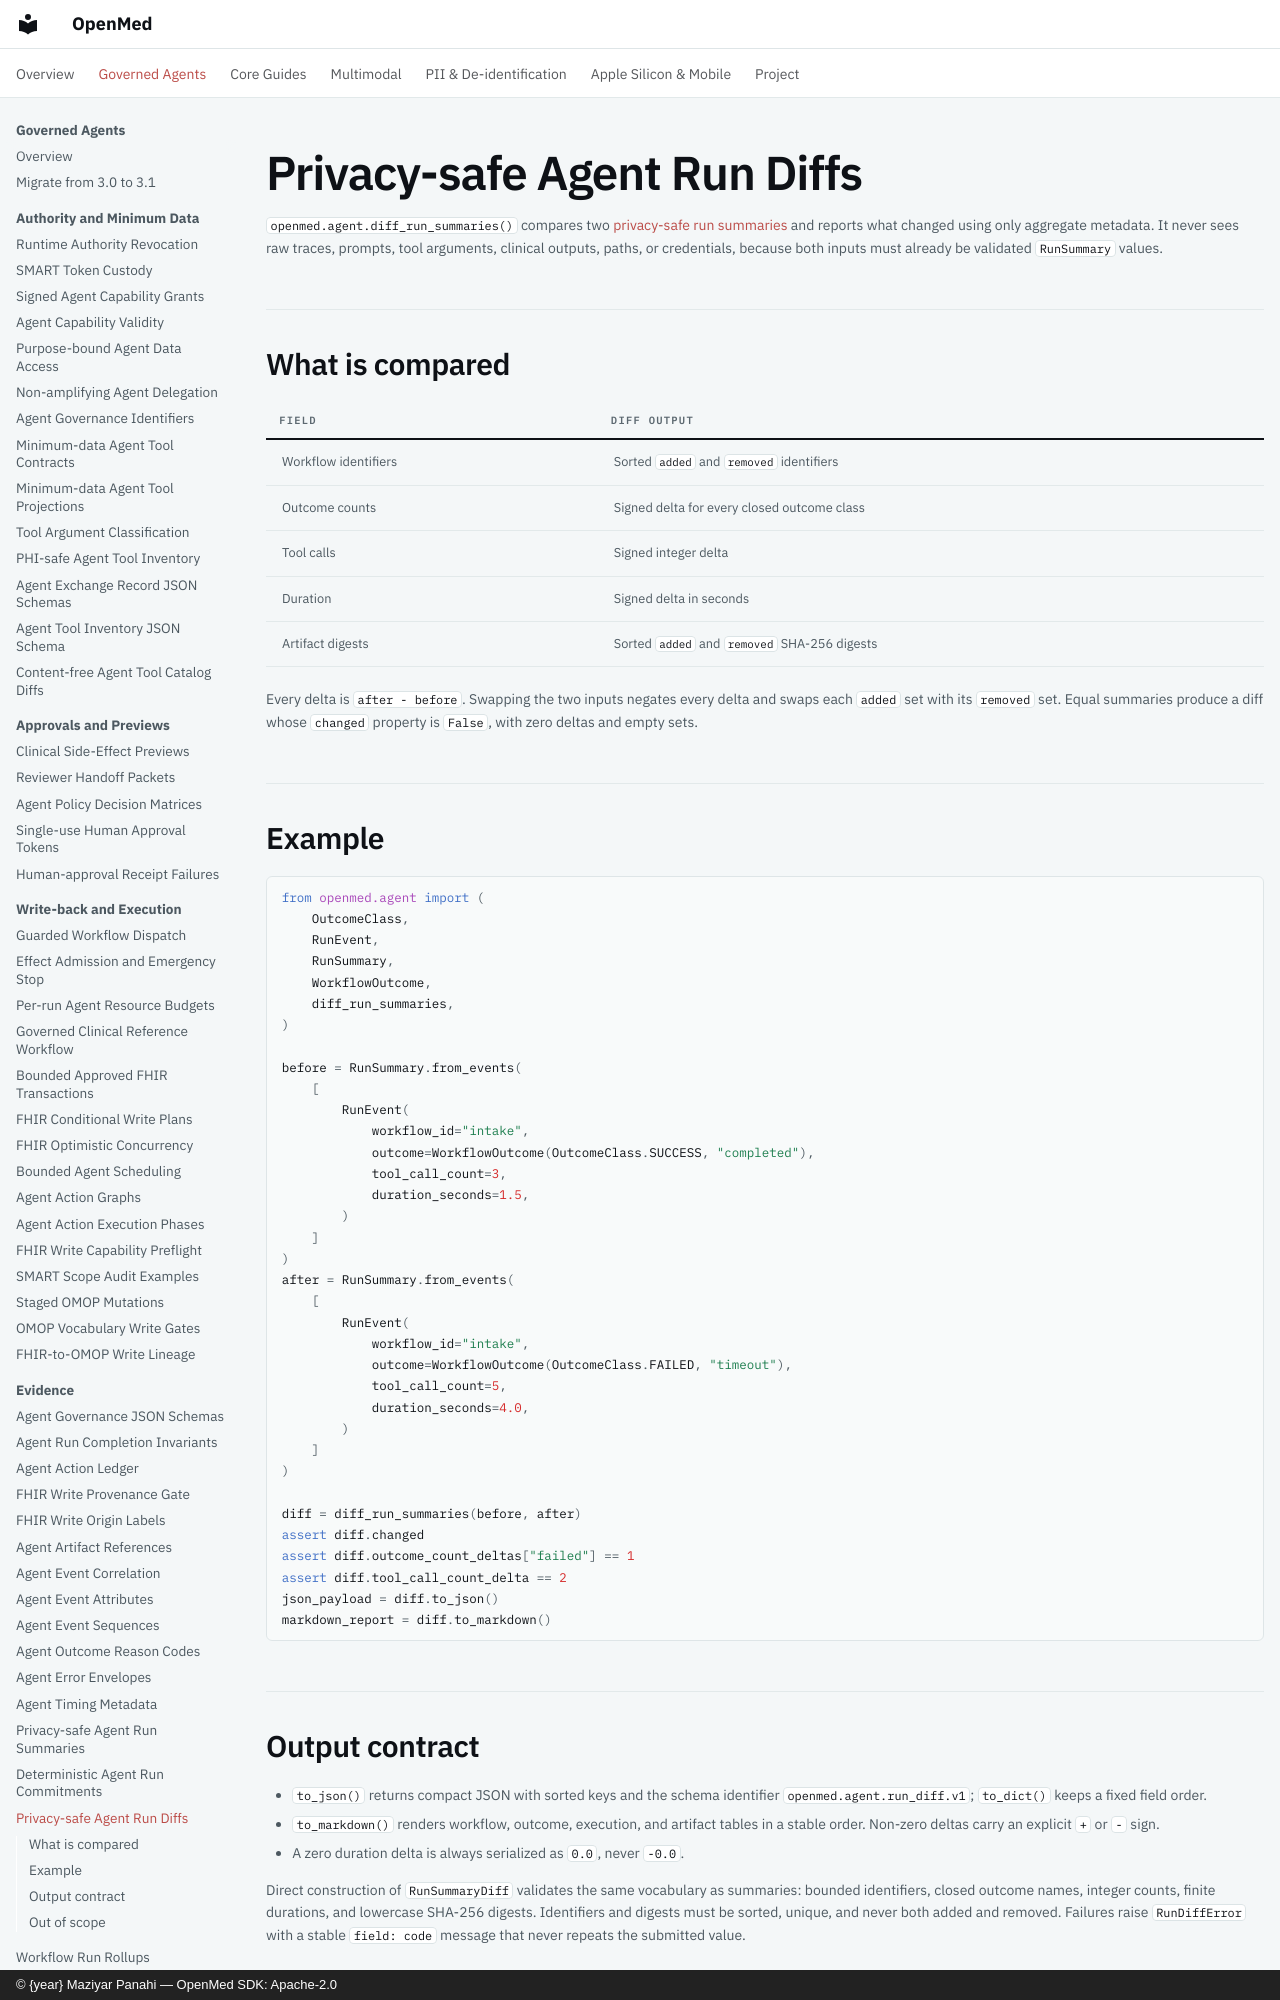

repository: maziyarpanahi/openmed · page: agent/run-diffs/index.html · generator: mkdocs · copyright: © {year} Maziyar Panahi — OpenMed SDK: Apache-2.0

# Privacy-safe Agent Run Diffs

`openmed.agent.diff_run_summaries()` compares two
[privacy-safe run summaries](run-summaries.md) and reports what changed using
only aggregate metadata. It never sees raw traces, prompts, tool arguments,
clinical outputs, paths, or credentials, because both inputs must already be
validated `RunSummary` values.

## What is compared

| Field | Diff output |
| --- | --- |
| Workflow identifiers | Sorted `added` and `removed` identifiers |
| Outcome counts | Signed delta for every closed outcome class |
| Tool calls | Signed integer delta |
| Duration | Signed delta in seconds |
| Artifact digests | Sorted `added` and `removed` SHA-256 digests |

Every delta is `after - before`. Swapping the two inputs negates every delta
and swaps each `added` set with its `removed` set. Equal summaries produce a
diff whose `changed` property is `False`, with zero deltas and empty sets.

## Example

```python
from openmed.agent import (
    OutcomeClass,
    RunEvent,
    RunSummary,
    WorkflowOutcome,
    diff_run_summaries,
)

before = RunSummary.from_events(
    [
        RunEvent(
            workflow_id="intake",
            outcome=WorkflowOutcome(OutcomeClass.SUCCESS, "completed"),
            tool_call_count=3,
            duration_seconds=1.5,
        )
    ]
)
after = RunSummary.from_events(
    [
        RunEvent(
            workflow_id="intake",
            outcome=WorkflowOutcome(OutcomeClass.FAILED, "timeout"),
            tool_call_count=5,
            duration_seconds=4.0,
        )
    ]
)

diff = diff_run_summaries(before, after)
assert diff.changed
assert diff.outcome_count_deltas["failed"] == 1
assert diff.tool_call_count_delta == 2
json_payload = diff.to_json()
markdown_report = diff.to_markdown()
```
